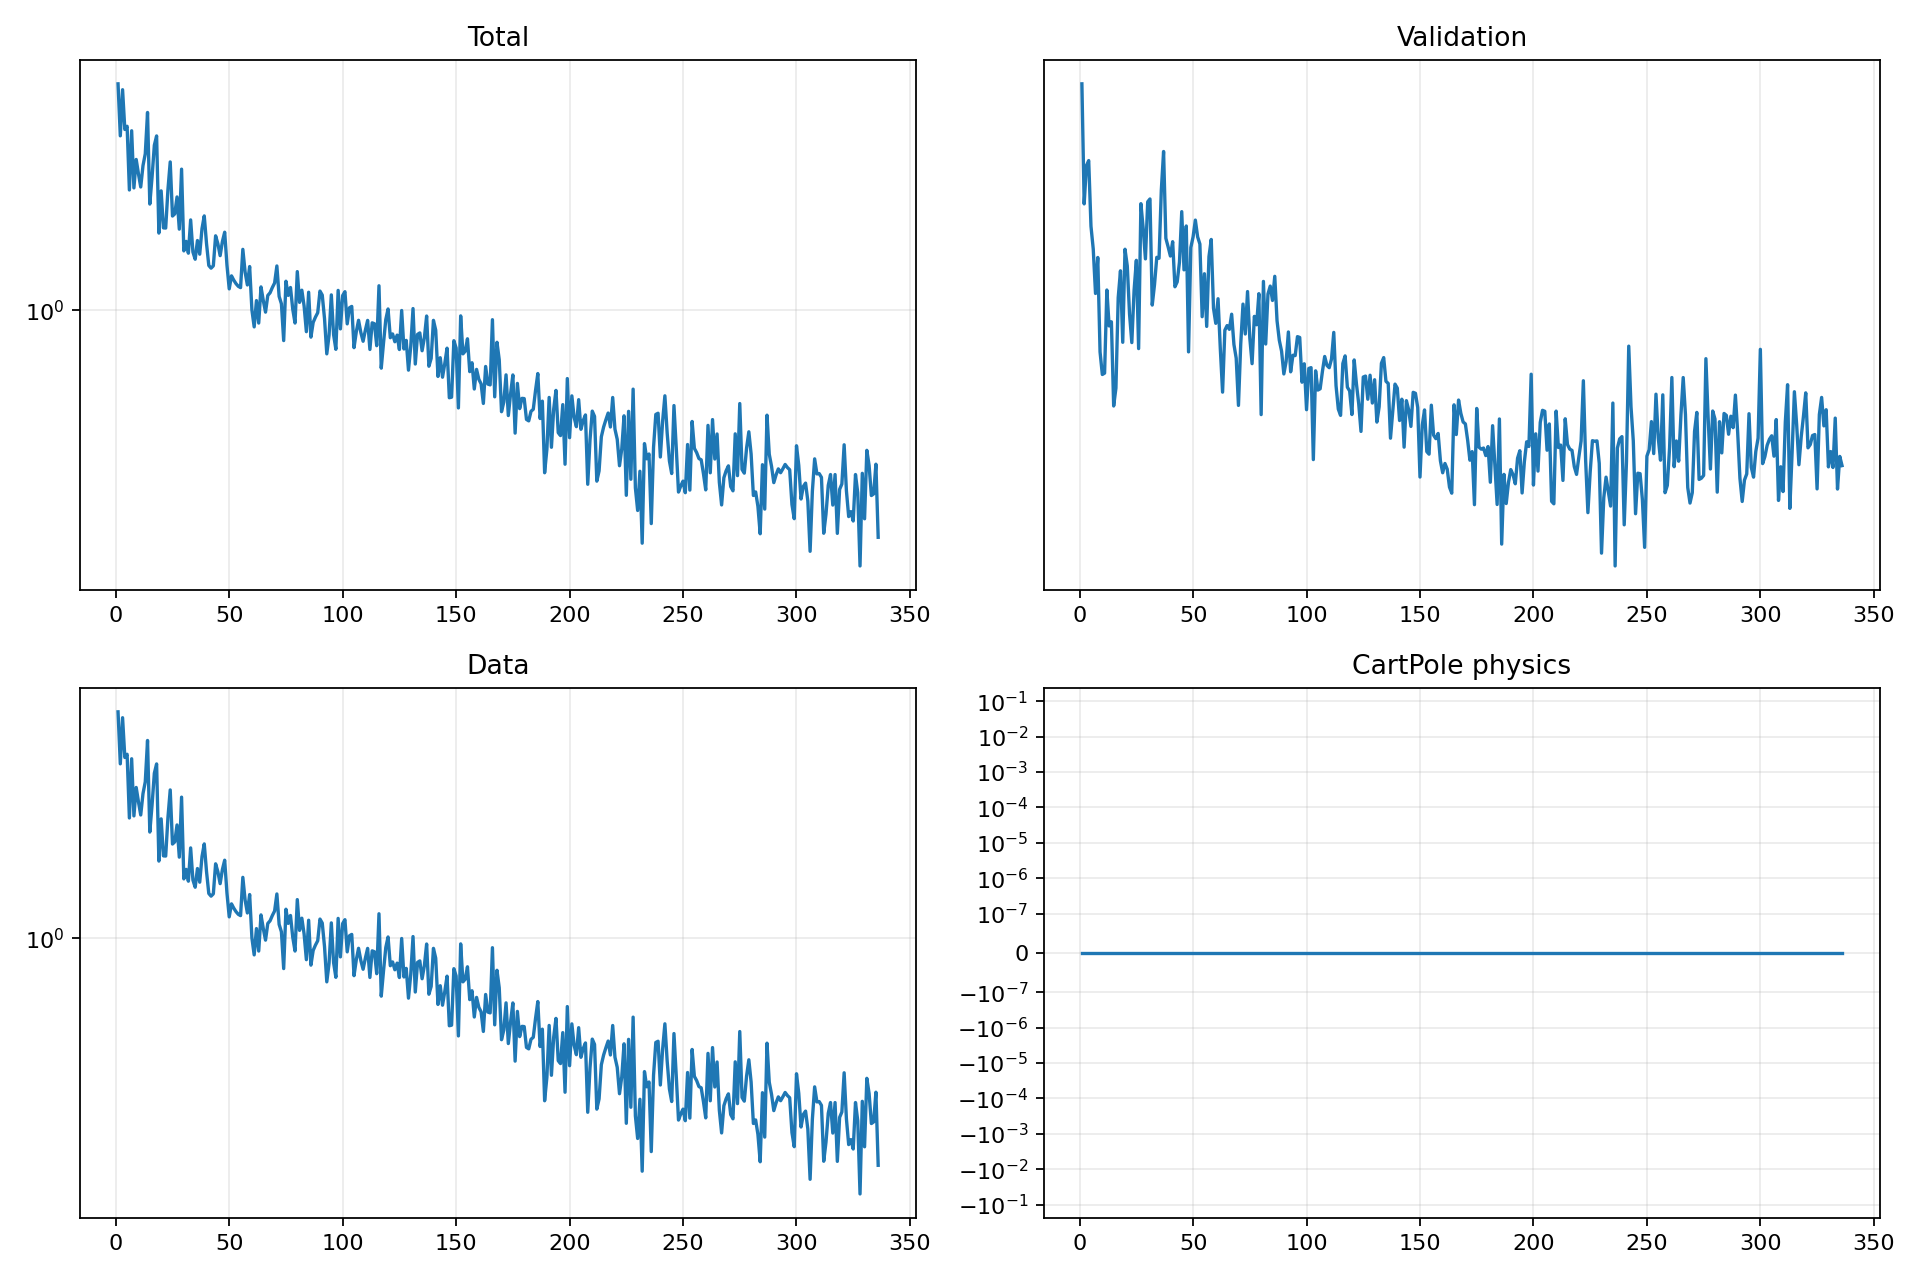

The file beside this chart, header and first rows:
epoch, validation_forecast_mse, train_total, train_data, train_cartpole_physics, train_rotation_physics
1, 5.054, 4.827, 4.827, 0.0, 0.0
2, 3.531, 3.363, 3.363, 0.0, 0.0
3, 3.957, 4.634, 4.634, 0.0, 0.0
4, 4.019, 3.515, 3.515, 0.0, 0.0
5, 3.303, 3.595, 3.595, 0.0, 0.0
6, 3.085, 2.309, 2.309, 0.0, 0.0
7, 2.702, 3.484, 3.484, 0.0, 0.0
8, 3.008, 2.342, 2.342, 0.0, 0.0
9, 2.269, 2.855, 2.855, 0.0, 0.0
10, 2.121, 2.583, 2.583, 0.0, 0.0
11, 2.129, 2.357, 2.357, 0.0, 0.0
12, 2.73, 2.735, 2.735, 0.0, 0.0
13, 2.452, 2.968, 2.968, 0.0, 0.0
14, 2.483, 3.956, 3.956, 0.0, 0.0
15, 1.93, 2.094, 2.094, 0.0, 0.0
16, 2.037, 2.529, 2.529, 0.0, 0.0
17, 2.668, 3.151, 3.151, 0.0, 0.0
18, 2.891, 3.361, 3.361, 0.0, 0.0
19, 2.335, 1.711, 1.711, 0.0, 0.0
20, 3.084, 2.294, 2.294, 0.0, 0.0
21, 2.933, 1.774, 1.774, 0.0, 0.0
22, 2.54, 1.772, 1.772, 0.0, 0.0
23, 2.333, 2.319, 2.319, 0.0, 0.0
24, 2.727, 2.805, 2.805, 0.0, 0.0
25, 2.983, 1.927, 1.927, 0.0, 0.0
26, 2.291, 1.956, 1.956, 0.0, 0.0
27, 3.533, 2.2, 2.2, 0.0, 0.0
28, 3.284, 1.759, 1.759, 0.0, 0.0
29, 2.996, 2.668, 2.668, 0.0, 0.0
30, 3.553, 1.512, 1.512, 0.0, 0.0
31, 3.583, 1.616, 1.616, 0.0, 0.0
32, 2.61, 1.488, 1.488, 0.0, 0.0
33, 2.774, 1.875, 1.875, 0.0, 0.0
34, 3.01, 1.5, 1.5, 0.0, 0.0
35, 3.001, 1.427, 1.427, 0.0, 0.0
36, 3.678, 1.625, 1.625, 0.0, 0.0
37, 4.129, 1.478, 1.478, 0.0, 0.0
38, 3.186, 1.765, 1.765, 0.0, 0.0
39, 3.105, 1.928, 1.928, 0.0, 0.0
40, 3.021, 1.59, 1.59, 0.0, 0.0
41, 3.154, 1.366, 1.366, 0.0, 0.0
42, 2.756, 1.341, 1.341, 0.0, 0.0
43, 2.797, 1.363, 1.363, 0.0, 0.0
44, 2.967, 1.679, 1.679, 0.0, 0.0
45, 3.45, 1.589, 1.589, 0.0, 0.0
46, 2.899, 1.463, 1.463, 0.0, 0.0
47, 3.305, 1.615, 1.615, 0.0, 0.0
48, 2.269, 1.722, 1.722, 0.0, 0.0
49, 3.099, 1.371, 1.371, 0.0, 0.0
50, 3.199, 1.161, 1.161, 0.0, 0.0
51, 3.364, 1.271, 1.271, 0.0, 0.0
52, 3.2, 1.234, 1.234, 0.0, 0.0
53, 3.131, 1.204, 1.204, 0.0, 0.0
54, 2.521, 1.182, 1.182, 0.0, 0.0
55, 2.866, 1.171, 1.171, 0.0, 0.0
56, 2.449, 1.529, 1.529, 0.0, 0.0
57, 3.016, 1.306, 1.306, 0.0, 0.0
58, 3.175, 1.193, 1.193, 0.0, 0.0
59, 2.585, 1.356, 1.356, 0.0, 0.0
60, 2.471, 1.003, 1.003, 0.0, 0.0
... 276 more rows
